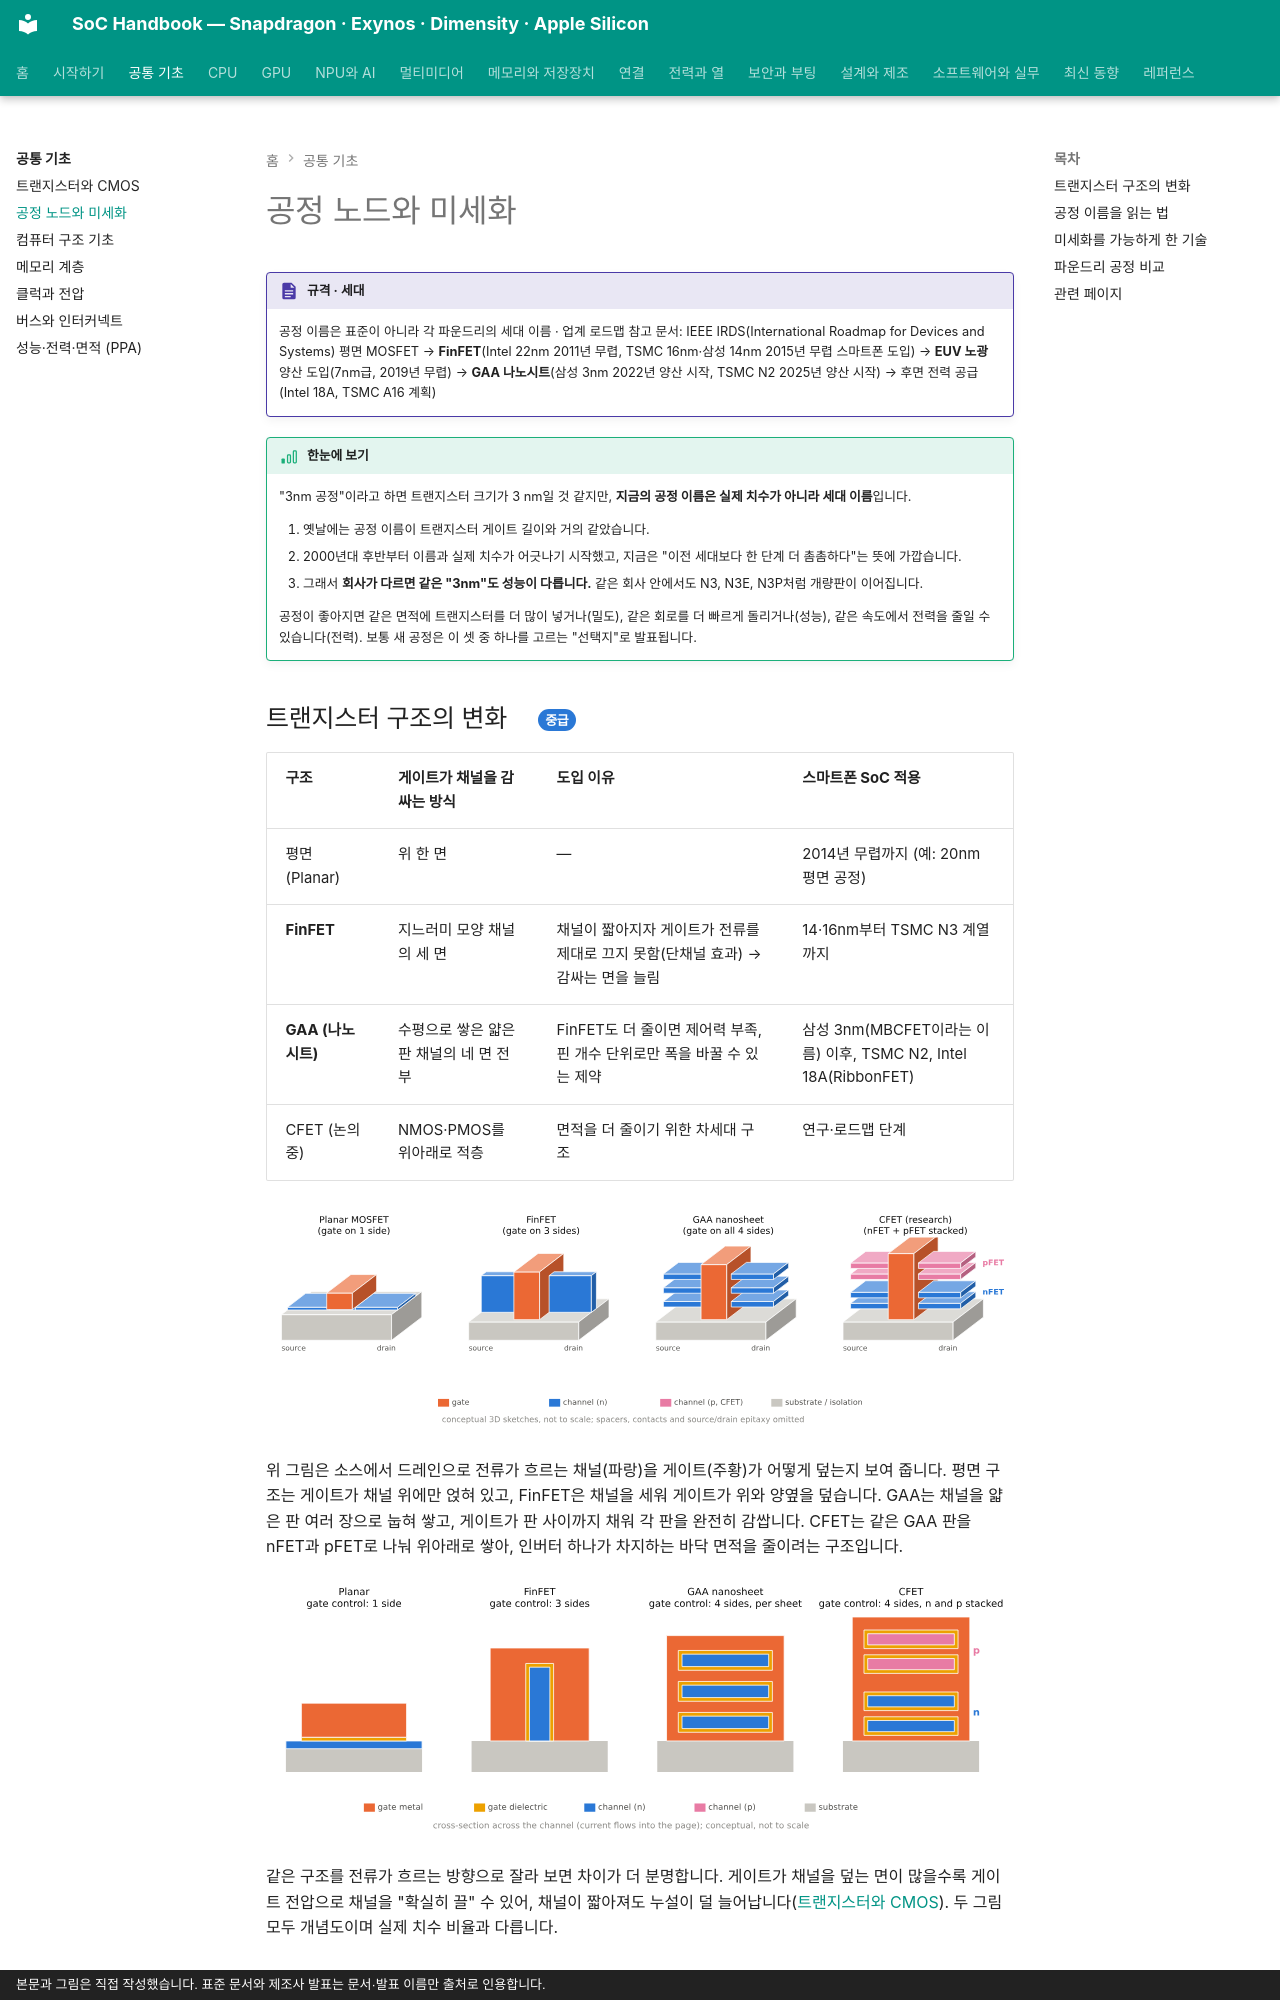

repository: goodhosup/soc · page: basics/process-node/index.html · generator: mkdocs · copyright: 본문과 그림은 직접 작성했습니다. 표준 문서와 제조사 발표는 문서·발표 이름만 출처로 인용합니다.

# 공정 노드와 미세화

!!! spec "규격 · 세대"
    공정 이름은 표준이 아니라 각 파운드리의 세대 이름 · 업계 로드맵 참고 문서: IEEE IRDS(International Roadmap for Devices and Systems)
    평면 MOSFET → **FinFET**(Intel 22nm 2011년 무렵, TSMC 16nm·삼성 14nm 2015년 무렵 스마트폰 도입) → **EUV 노광** 양산 도입(7nm급, 2019년 무렵) → **GAA 나노시트**(삼성 3nm 2022년 양산 시작, TSMC N2 2025년 양산 시작) → 후면 전력 공급(Intel 18A, TSMC A16 계획)

!!! basic "한눈에 보기"
    "3nm 공정"이라고 하면 트랜지스터 크기가 3 nm일 것 같지만, **지금의 공정 이름은 실제 치수가 아니라 세대 이름**입니다.

    1. 옛날에는 공정 이름이 트랜지스터 게이트 길이와 거의 같았습니다.
    2. 2000년대 후반부터 이름과 실제 치수가 어긋나기 시작했고, 지금은 "이전 세대보다 한 단계 더 촘촘하다"는 뜻에 가깝습니다.
    3. 그래서 **회사가 다르면 같은 "3nm"도 성능이 다릅니다.** 같은 회사 안에서도 N3, N3E, N3P처럼 개량판이 이어집니다.

    공정이 좋아지면 같은 면적에 트랜지스터를 더 많이 넣거나(밀도), 같은 회로를 더 빠르게 돌리거나(성능), 같은 속도에서 전력을 줄일 수 있습니다(전력). 보통 새 공정은 이 셋 중 하나를 고르는 "선택지"로 발표됩니다.

## 트랜지스터 구조의 변화 { .l2 }

| 구조 | 게이트가 채널을 감싸는 방식 | 도입 이유 | 스마트폰 SoC 적용 |
|---|---|---|---|
| 평면(Planar) | 위 한 면 | — | 2014년 무렵까지 (예: 20nm 평면 공정) |
| **FinFET** | 지느러미 모양 채널의 세 면 | 채널이 짧아지자 게이트가 전류를 제대로 끄지 못함(단채널 효과) → 감싸는 면을 늘림 | 14·16nm부터 TSMC N3 계열까지 |
| **GAA (나노시트)** | 수평으로 쌓은 얇은 판 채널의 네 면 전부 | FinFET도 더 줄이면 제어력 부족, 핀 개수 단위로만 폭을 바꿀 수 있는 제약 | 삼성 3nm(MBCFET이라는 이름) 이후, TSMC N2, Intel 18A(RibbonFET) |
| CFET (논의 중) | NMOS·PMOS를 위아래로 적층 | 면적을 더 줄이기 위한 차세대 구조 | 연구·로드맵 단계 |

![평면 MOSFET, FinFET, GAA 나노시트, CFET의 입체 개념도. 게이트가 채널을 한 면, 세 면, 네 면에서 감싸고, CFET는 nFET 위에 pFET를 쌓는다](../assets/figures/basics_transistor_3d.svg)

위 그림은 소스에서 드레인으로 전류가 흐르는 채널(파랑)을 게이트(주황)가 어떻게 덮는지 보여 줍니다. 평면 구조는 게이트가 채널 위에만 얹혀 있고, FinFET은 채널을 세워 게이트가 위와 양옆을 덮습니다. GAA는 채널을 얇은 판 여러 장으로 눕혀 쌓고, 게이트가 판 사이까지 채워 각 판을 완전히 감쌉니다. CFET는 같은 GAA 판을 nFET과 pFET로 나눠 위아래로 쌓아, 인버터 하나가 차지하는 바닥 면적을 줄이려는 구조입니다.

![전류 방향으로 자른 단면. 게이트가 채널을 평면은 1면, FinFET은 3면, GAA와 CFET는 판마다 4면에서 감싼다](../assets/figures/basics_transistor_xsec.svg)

같은 구조를 전류가 흐르는 방향으로 잘라 보면 차이가 더 분명합니다. 게이트가 채널을 덮는 면이 많을수록 게이트 전압으로 채널을 "확실히 끌" 수 있어, 채널이 짧아져도 누설이 덜 늘어납니다([트랜지스터와 CMOS](transistor.md)). 두 그림 모두 개념도이며 실제 치수 비율과 다릅니다.
